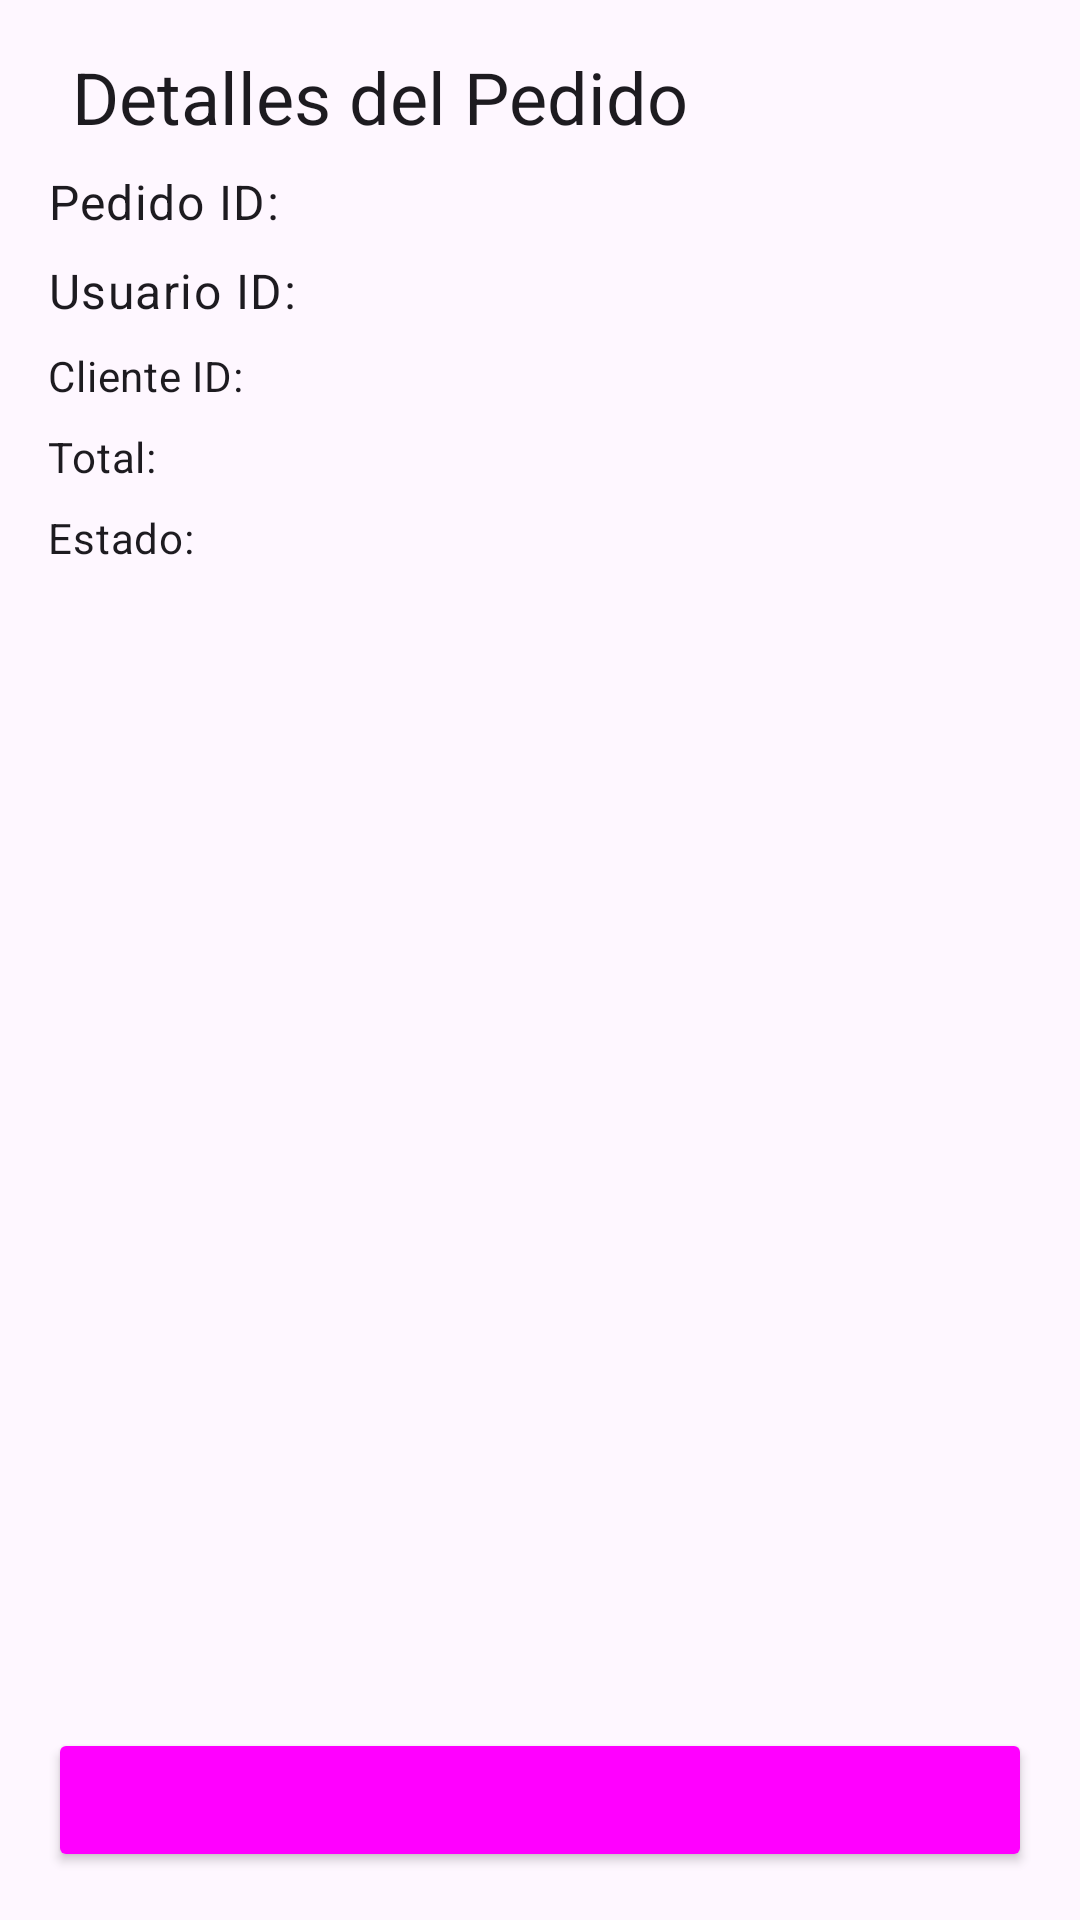

Here is an Android app screen rendered from its layout file. Give the layout XML and the strings, colors and styles it references.
<!-- AndroidManifest.xml: application theme Theme.Tesis_01 -->
<!-- res/layout/fragment_pedido_pedido_info.xml -->
<?xml version="1.0" encoding="utf-8"?>
<androidx.appcompat.widget.LinearLayoutCompat xmlns:android="http://schemas.android.com/apk/res/android"


    android:layout_width="match_parent"
    android:layout_height="wrap_content"
    android:orientation="vertical"
    android:background="?attr/colorSurface"
    android:padding="16dp">

    
    <LinearLayout
        android:layout_width="match_parent"
        android:layout_height="wrap_content"
        android:orientation="horizontal"
        android:gravity="center_vertical"
        android:paddingBottom="8dp">

        <TextView
            android:id="@+id/dialogTitle"
            android:layout_width="0dp"
            android:layout_height="wrap_content"
            android:layout_weight="1"
            android:text="Detalles del Pedido"
            android:textAppearance="?attr/textAppearanceHeadlineSmall"
            android:paddingStart="8dp" />

        <ImageView
            android:id="@+id/closeDialog"
            android:layout_width="wrap_content"
            android:layout_height="wrap_content"
            android:src="@drawable/ic_close"
            android:contentDescription="Cerrar"
            android:padding="8dp" />
    </LinearLayout>

    
    <ScrollView
        android:layout_width="match_parent"
        android:layout_height="0dp"
        android:layout_weight="1">

        <LinearLayout
            android:layout_width="match_parent"
            android:layout_height="wrap_content"
            android:orientation="vertical">

            <TextView
                android:id="@+id/pedidoId"
                android:layout_width="match_parent"
                android:layout_height="wrap_content"
                android:text="Pedido ID: "
                android:textAppearance="?attr/textAppearanceBodyLarge"
                android:paddingBottom="8dp" />

            <TextView
                android:id="@+id/userId"
                android:layout_width="match_parent"
                android:layout_height="wrap_content"
                android:text="Usuario ID: "
                android:textAppearance="?attr/textAppearanceBodyLarge"
                android:paddingBottom="8dp" />

            <TextView
                android:id="@+id/clienteId"
                android:layout_width="match_parent"
                android:layout_height="wrap_content"
                android:text="Cliente ID: "
                android:textAppearance="?attr/textAppearanceBodyMedium"
                android:paddingBottom="8dp" />

            <TextView
                android:id="@+id/totalPedido"
                android:layout_width="match_parent"
                android:layout_height="wrap_content"
                android:text="Total: "
                android:textAppearance="?attr/textAppearanceBodyMedium"
                android:paddingBottom="8dp" />

            <TextView
                android:id="@+id/estadoPedido"
                android:layout_width="match_parent"
                android:layout_height="wrap_content"
                android:text="Estado: "
                android:textAppearance="?attr/textAppearanceBodyMedium"
                android:paddingBottom="8dp" />
        </LinearLayout>
    </ScrollView>

    
    <Button
        android:id="@+id/closeButton"
        android:layout_width="match_parent"
        android:layout_height="wrap_content"
        android:text="Cerrar"
        android:theme="?attr/materialButtonOutlinedStyle" />
</androidx.appcompat.widget.LinearLayoutCompat>
<!-- resources referenced by this layout -->
<resources>
  <style name="Theme.Tesis_01" parent="Base.Theme.Tesis_01" />
  <style name="Base.Theme.Tesis_01" parent="Theme.Material3.DayNight.NoActionBar">
          
          
      </style>
</resources>
